Dataset: spectrograms_split (GitHub, yildiramdsa/sleep_apnea_classification_via_eeg_spectrograms_and_deep_learning). Classes: mild, moderate, normal, severe.

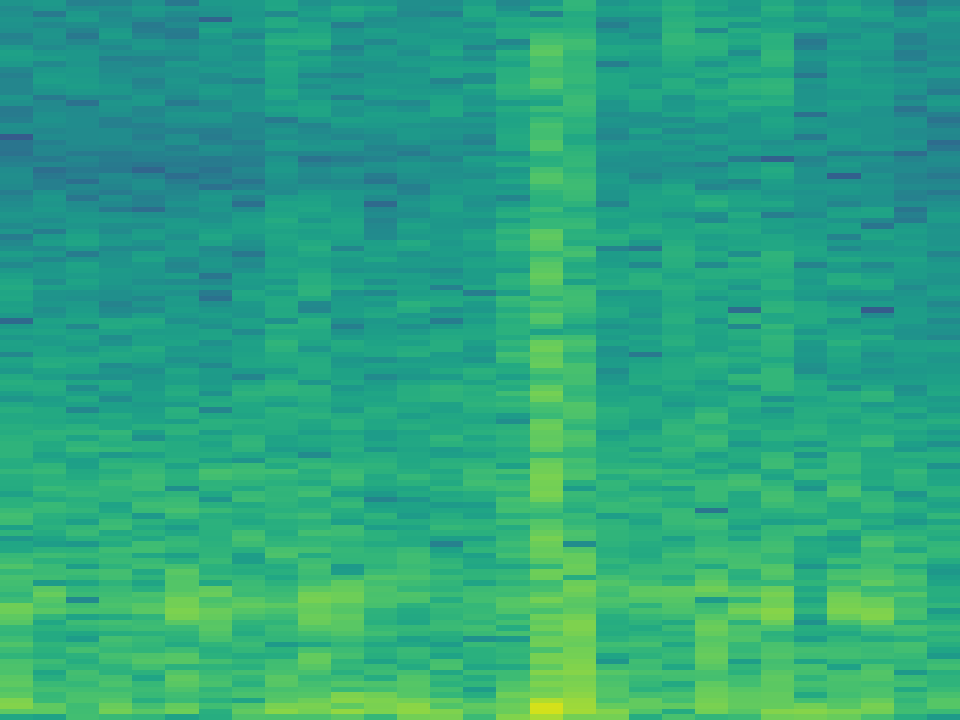
Label: mild

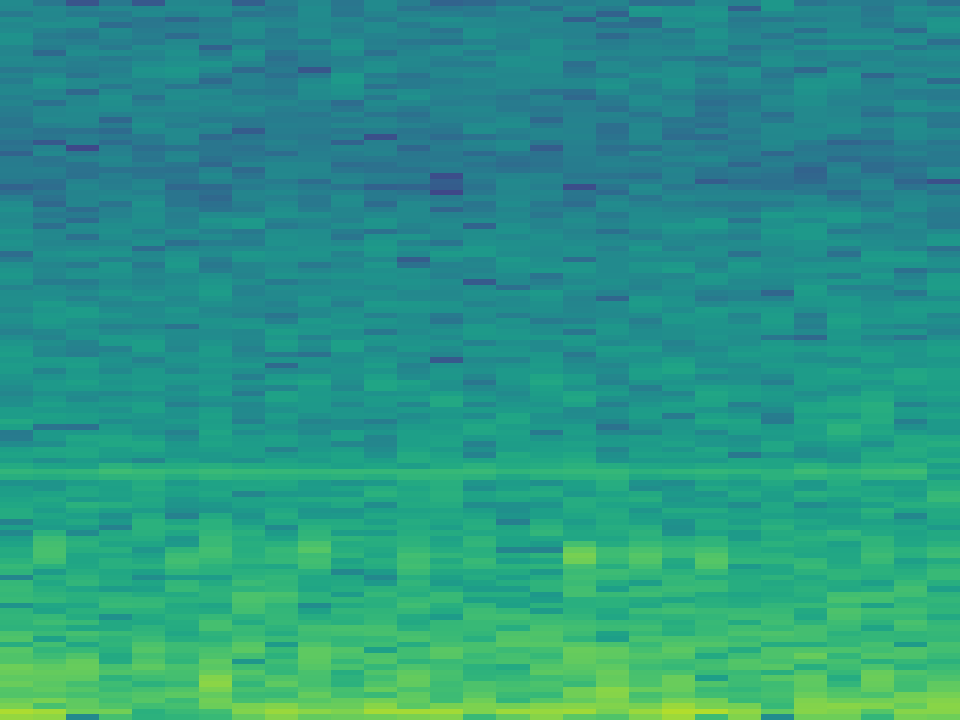
Label: mild

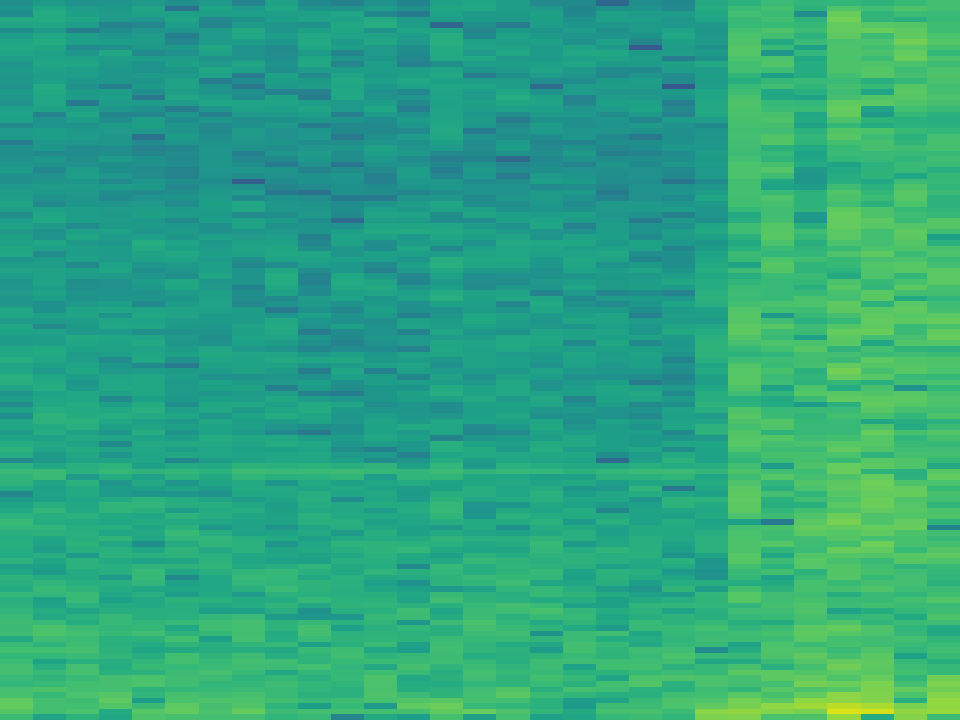
Label: normal

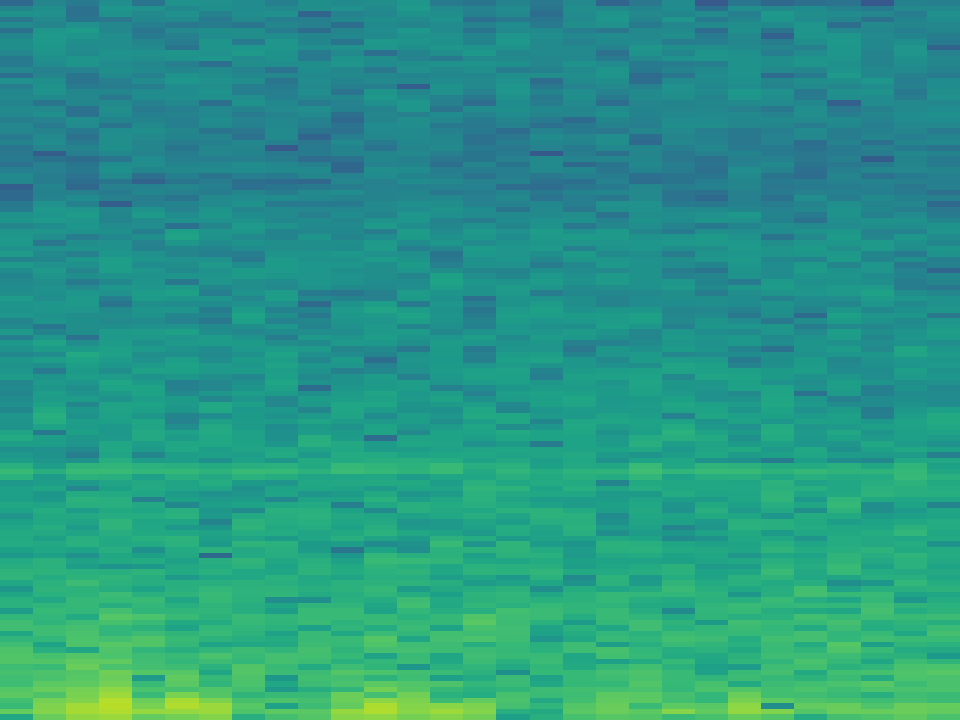
Label: moderate

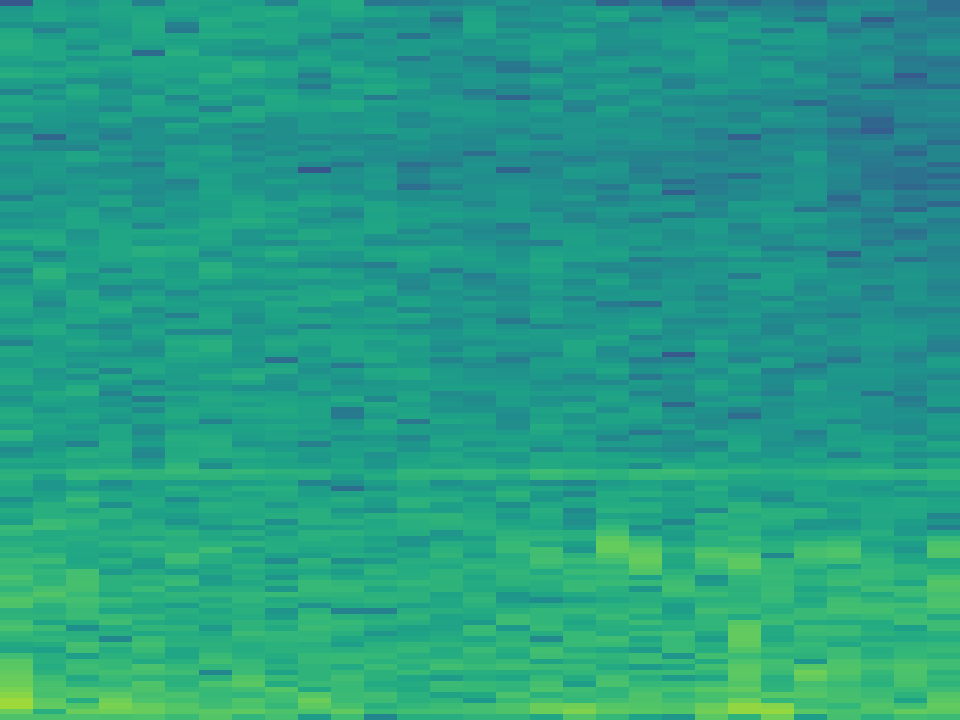
Label: normal

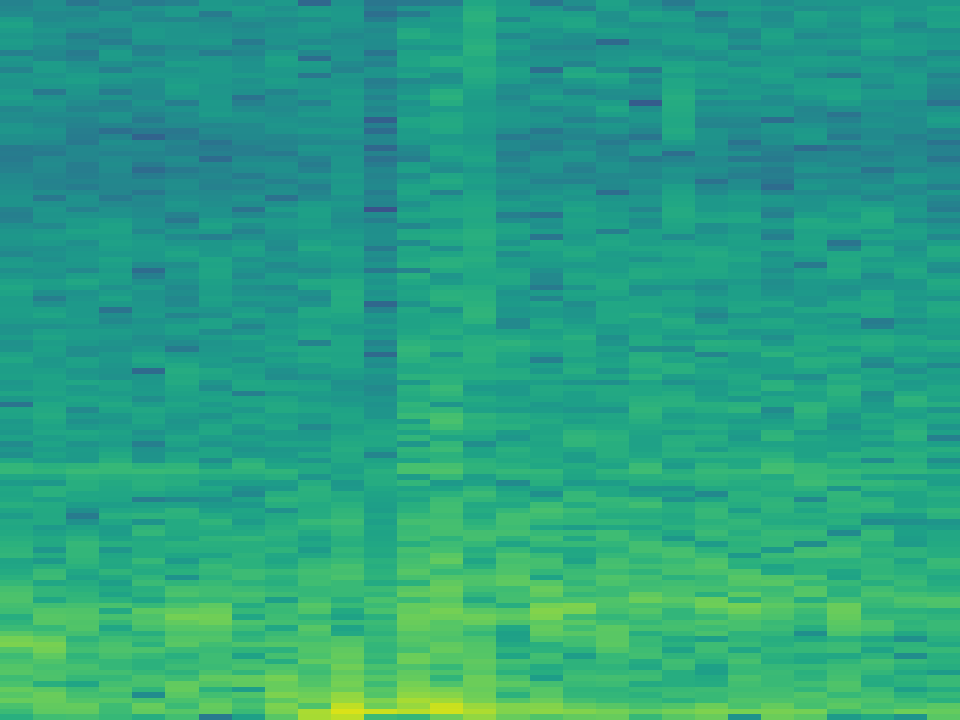
Label: severe
